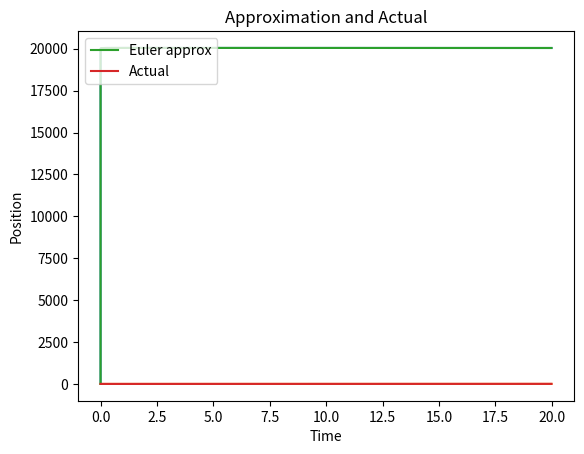

The script that saved this image:


import numpy as np
import math
from scipy.integrate import odeint
import matplotlib.pyplot as plt

#Euler's Method:
#yn = y1 + h*f(t1, y1)| yn is new y value (n+1); h is timestep; y1 and t1 are initial values

def dx(x,t):
    return 1./x

# def Euler(x0, y0, h, n):
#     xvalues = [x0]
#     newy = [y0]
    
#     while x0 < n:
        
#         yn = y0 + h*dx(x0, y0)
#         newy.append(yn)
#         xvalues.append(x0)
#         y0 = yn
#         x0 = x0 + h

#     return xvalues, newy

#THIS SHOULD PLOT THE EULER GRAPH
def plotEuler(x, y):
    plt.title('Euler Approximation Plot')
    plt.plot(x,y)
    plt.xlabel('Time')
    plt.ylabel('Position')
    plt.show()

#THIS SHOULD PLOT THE ACTUAL FUNCTION
def plotAct(x, y):
    plt.title('Actual Plot')
    plt.plot(x,y)
    plt.xlabel('Time')
    plt.ylabel('Position')
    plt.show()

def plotBoth(x, y, c, d):
    plt.title('Approximation and Actual')
    plt.plot(x, y, label = 'Euler approx')
    plt.plot(c, d, label = 'Actual')
    plt.xlabel('Time')
    plt.ylabel('Position')
    plt.legend(loc='upper left')
    plt.show()
	

#ananlytical
#we can rearrange, solve, then integrate
#gives us an exact

#numerical 
#we have to use approximations
#gives us an approx

def astrodx(x):
    ret = ((2./x)-1)*(1./x**.5)
    print(ret)
    return ret

def ANA(t):
    return np.sqrt(2.*t+25.)

#Analytical Solution
def Analytical(t, n, step):
    analyticalx = []
    analyticaly = []
    while t < n:
        analyticalx.append(t)
        analyticaly.append(ANA(t))
        t += step

    return analyticalx, analyticaly


def newEuler(x0, y0, h, n):
    # print(y0)
    # print(x0)
    xvalues = []
    newy = []
    xvalues.append(x0)
    newy.append(y0)

    while x0 < n:
        
       #print(y0)
        y0 += h*astrodx(x0)
        newy.append(y0)
        xvalues.append(x0)
        #y0 = yn

        x0 = x0 + h

    return xvalues, newy

# x,y = newEuler(.1, 5, 2, 100)

# plotEuler(x,y)

# x,y = newEuler(.1, 5, .01, 1000)

# plotEuler(x,y)

#================================================================================================
#================================================================================================
# 4. Using the timestep h = 0.01, plot numerical solutions to the differential equation
# in (1) with various initial conditions x(0) = 5, x(0) = 4, x(0) = 3, and x(0) = 2.
# These solutions should all appear together on one plot. Your plot should include
# 3 a legend. Looking at this plot, does the long-time behavior of this system depend
# on the initial condition? Does this make sense physically?
# 
#5. We have examined the long-time behavior analytically (using the direction field)
# and numerically (using our Euler solver). Do these results agree? Why or why
# not?

#================================================================================================
#Q4
#STEP SIZE 0.01
#================================================================================================
#X INITIAL
xi = 0.0001
#Y INITIAL
yi = 5
#STEP SIZE
ste = 0.01
#END PSOITION
end = 20

#DOES THE EULER APPROX
x,y = newEuler(xi, yi, ste, end)
#ERROR CHECKING
plotEuler(x,y)

#DOES THE ACTUAL GRAPH
t,z = Analytical(xi, end, ste)
#MORE ERROR CHECKING REALLY
plotAct(t, z)

plotBoth(x, y, t, z)

